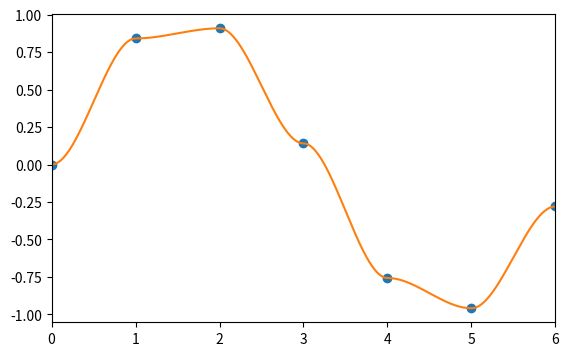

Write Python code to recreate this figure.
#!/usr/bin/env python2
# -*- coding: utf-8 -*-

import matplotlib.pyplot as plt
import numpy as np


class InterpolationFunction:
    
    @classmethod     
    def cubic(cls, t1, t2, x1, x2):
        """
            Returns a list of coefficient corresponding
            to a polynomial P such as P(t1) = x1, P(t2) = x2
            and P'(t1) = P'(t2) = 0
        """
    
        A = np.matrix([[t1**3, t1**2, t1, 1],
                       [t2**3, t2**2, t2, 1],
                       [3.*(t1**2), 2.*t1, 1., 0.],
                       [3.*(t2**2), 2.*t2, 1., 0]])
       
        b = np.array([x1, x2, 0., 0.]).reshape(4,1)
        
        return np.array(((A**-1)*b).reshape(1,4))[0]
    

    def __init__(self, ts, xs):
        """
            Creates a new interpolation function f such as f(ts[i]) = xs[i]
            and f'(ts[i]) = 0. 
            Requirements : 2 <= len(ts) <= len(xs) and ts is sorted
        """
        
        self.ts = ts
        self.xs = xs
        self.polynomials = []
        
        for i in range(len(ts) - 1):
            self.polynomials.append(InterpolationFunction.cubic(0., ts[i+1] - ts[i], xs[i], xs[i+1]))


    def __call__(self, t):
        """
            Computes the value of interpolation function at value t
        """

        t_index = 0
        
        while t_index+1 < len(self.polynomials) and self.ts[t_index+1] < t:
            t_index += 1
        
        return np.polyval(self.polynomials[t_index], t - self.ts[t_index])
        
    
    def plot(self, eps = 0.01):
        
        fig, ax = plt.subplots(figsize=(6.5, 4))
        ax.plot(self.ts, self.xs, 'o')
        min_t = min(self.ts)
        max_t = max(self.ts)
        all_ts = np.arange(min_t, max_t, eps)
        all_xs = [self(t) for t in all_ts]
        ax.plot(all_ts, all_xs)
        ax.set_xlim(min_t, max_t)
        plt.show()


if __name__ == "__main__":
    ts = np.arange(0., 2. * np.pi, 1.)
    interp = InterpolationFunction(ts, np.sin(ts))
    interp.plot()
